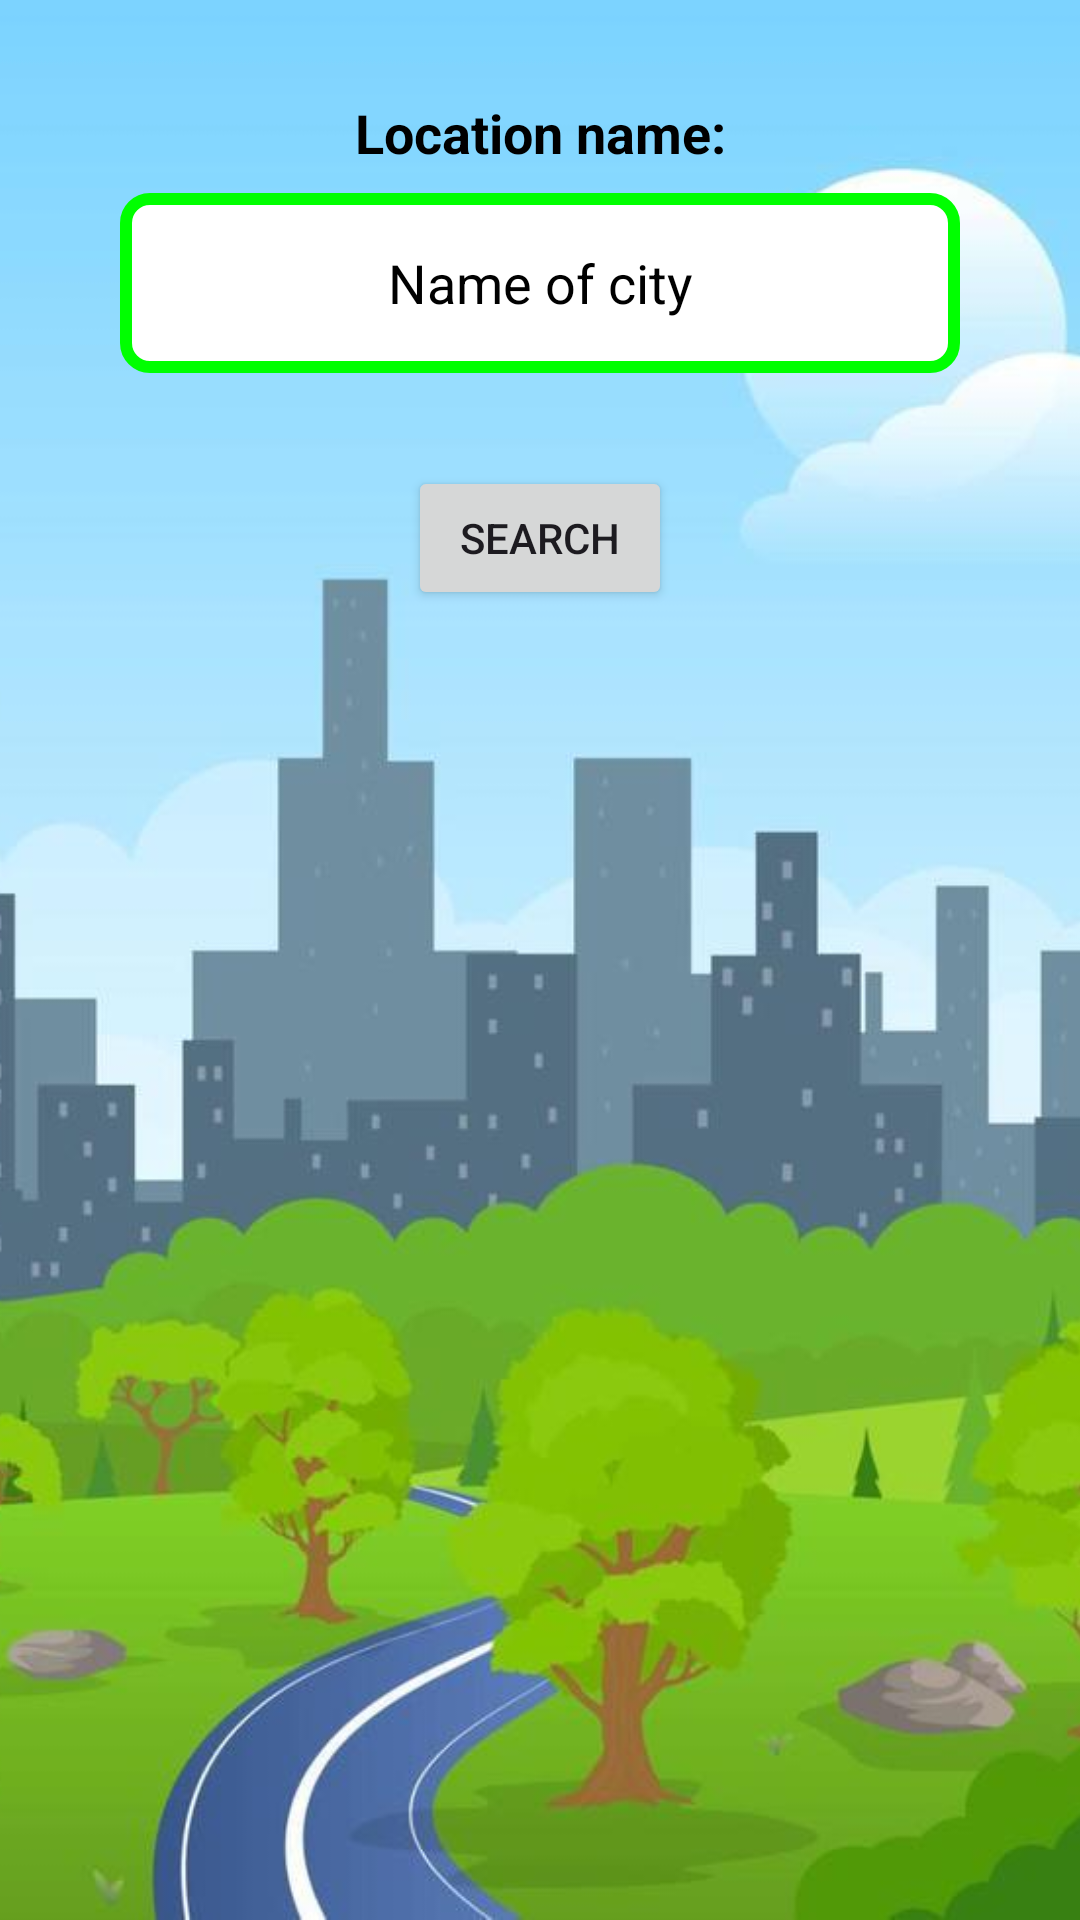

Reconstruct the res/layout file that produces this screen, plus the resources it refers to.
<!-- AndroidManifest.xml: application theme Theme.ZodiacZen -->
<!-- res/layout/geocoding_content.xml -->
<?xml version="1.0" encoding="utf-8"?>
<androidx.constraintlayout.widget.ConstraintLayout xmlns:android="http://schemas.android.com/apk/res/android"
    xmlns:app="http://schemas.android.com/apk/res-auto"
    xmlns:tools="http://schemas.android.com/tools"
    android:layout_width="match_parent"
    android:layout_height="match_parent">

    <ImageView
        android:id="@+id/imageBackground"
        android:layout_width="match_parent"
        android:layout_height="match_parent"
        android:scaleType="centerCrop"
        android:src="@drawable/city_background"
        app:layout_constraintBottom_toBottomOf="parent"
        app:layout_constraintEnd_toEndOf="parent"
        app:layout_constraintStart_toStartOf="parent"
        app:layout_constraintTop_toTopOf="parent" />

    <TextView
        android:id="@+id/labelTextView"
        android:layout_width="wrap_content"
        android:layout_height="wrap_content"
        android:layout_marginTop="32dp"
        android:text="Location name:"
        android:textColor="@color/black"
        android:textSize="18sp"
        android:textStyle="bold"
        app:layout_constraintEnd_toEndOf="parent"
        app:layout_constraintStart_toStartOf="parent"
        app:layout_constraintTop_toTopOf="parent" />

    <EditText
        android:id="@+id/textSearchField"
        android:layout_width="match_parent"
        android:layout_height="60dp"
        android:layout_marginHorizontal="40dp"
        android:layout_marginTop="8dp"
        android:background="@drawable/border_background2"
        android:hint="Name of city"
        android:textAlignment="center"
        android:textColor="@color/black"
        android:textColorHint="@color/black"
        app:layout_constraintEnd_toEndOf="parent"
        app:layout_constraintStart_toStartOf="parent"
        app:layout_constraintTop_toBottomOf="@id/labelTextView" />

    <TextView
        android:id="@+id/geocodingError"
        android:backgroundTint="#DCD4D4"
        android:background="#BFBFBF"
        android:layout_width="wrap_content"
        android:layout_height="wrap_content"
        android:text=""
        android:textColor="@color/design_default_color_error"
        android:textStyle="bold"
        app:layout_constraintEnd_toEndOf="parent"
        app:layout_constraintStart_toStartOf="parent"
        app:layout_constraintTop_toBottomOf="@id/textSearchField" />

    <Button
        android:id="@+id/btnGeocodingSearch"
        android:layout_width="wrap_content"
        android:layout_height="wrap_content"
        android:layout_marginTop="12dp"
        android:text="Search"
        app:layout_constraintEnd_toEndOf="parent"
        app:layout_constraintStart_toStartOf="parent"
        app:layout_constraintTop_toBottomOf="@id/geocodingError" />

    <ListView
        android:id="@+id/listGeocodingResult"
        android:layout_width="0dp"
        android:layout_height="0dp"
        android:layout_margin="12dp"
        android:layout_marginHorizontal="12dp"
        android:layout_marginStart="6dp"
        android:layout_marginEnd="6dp"


        android:layout_marginBottom="37dp"
        android:divider="@android:color/transparent"
        android:dividerHeight="4dp"
        android:layoutMode="opticalBounds"
        app:layout_constraintBottom_toBottomOf="parent"
        app:layout_constraintEnd_toEndOf="parent"
        app:layout_constraintStart_toStartOf="parent"
        app:layout_constraintTop_toBottomOf="@+id/btnGeocodingSearch" />

    
    
    
    
    
    
    
    
    
    
    
    
    
    
    
    

</androidx.constraintlayout.widget.ConstraintLayout>
<!-- resources referenced by this layout -->
<resources>
  <color name="black">#FF000000</color>
  <!-- drawable border_background2 (drawable) -->
  <shape xmlns:android="http://schemas.android.com/apk/res/android"
         android:shape="rectangle">
      <solid android:color="#FFFFFF"/>
      <stroke
              android:width="4dp"
              android:color="#00FF00"/>
      <corners android:radius="8dp"/>
  </shape>
  <!-- drawable city_background: jpg bitmap (drawable, 66919 bytes) -->
  <style name="Theme.ZodiacZen" parent="Base.Theme.ZodiacZen" />
  <style name="Base.Theme.ZodiacZen" parent="Theme.Material3.DayNight.NoActionBar">
          
          
      </style>
</resources>
